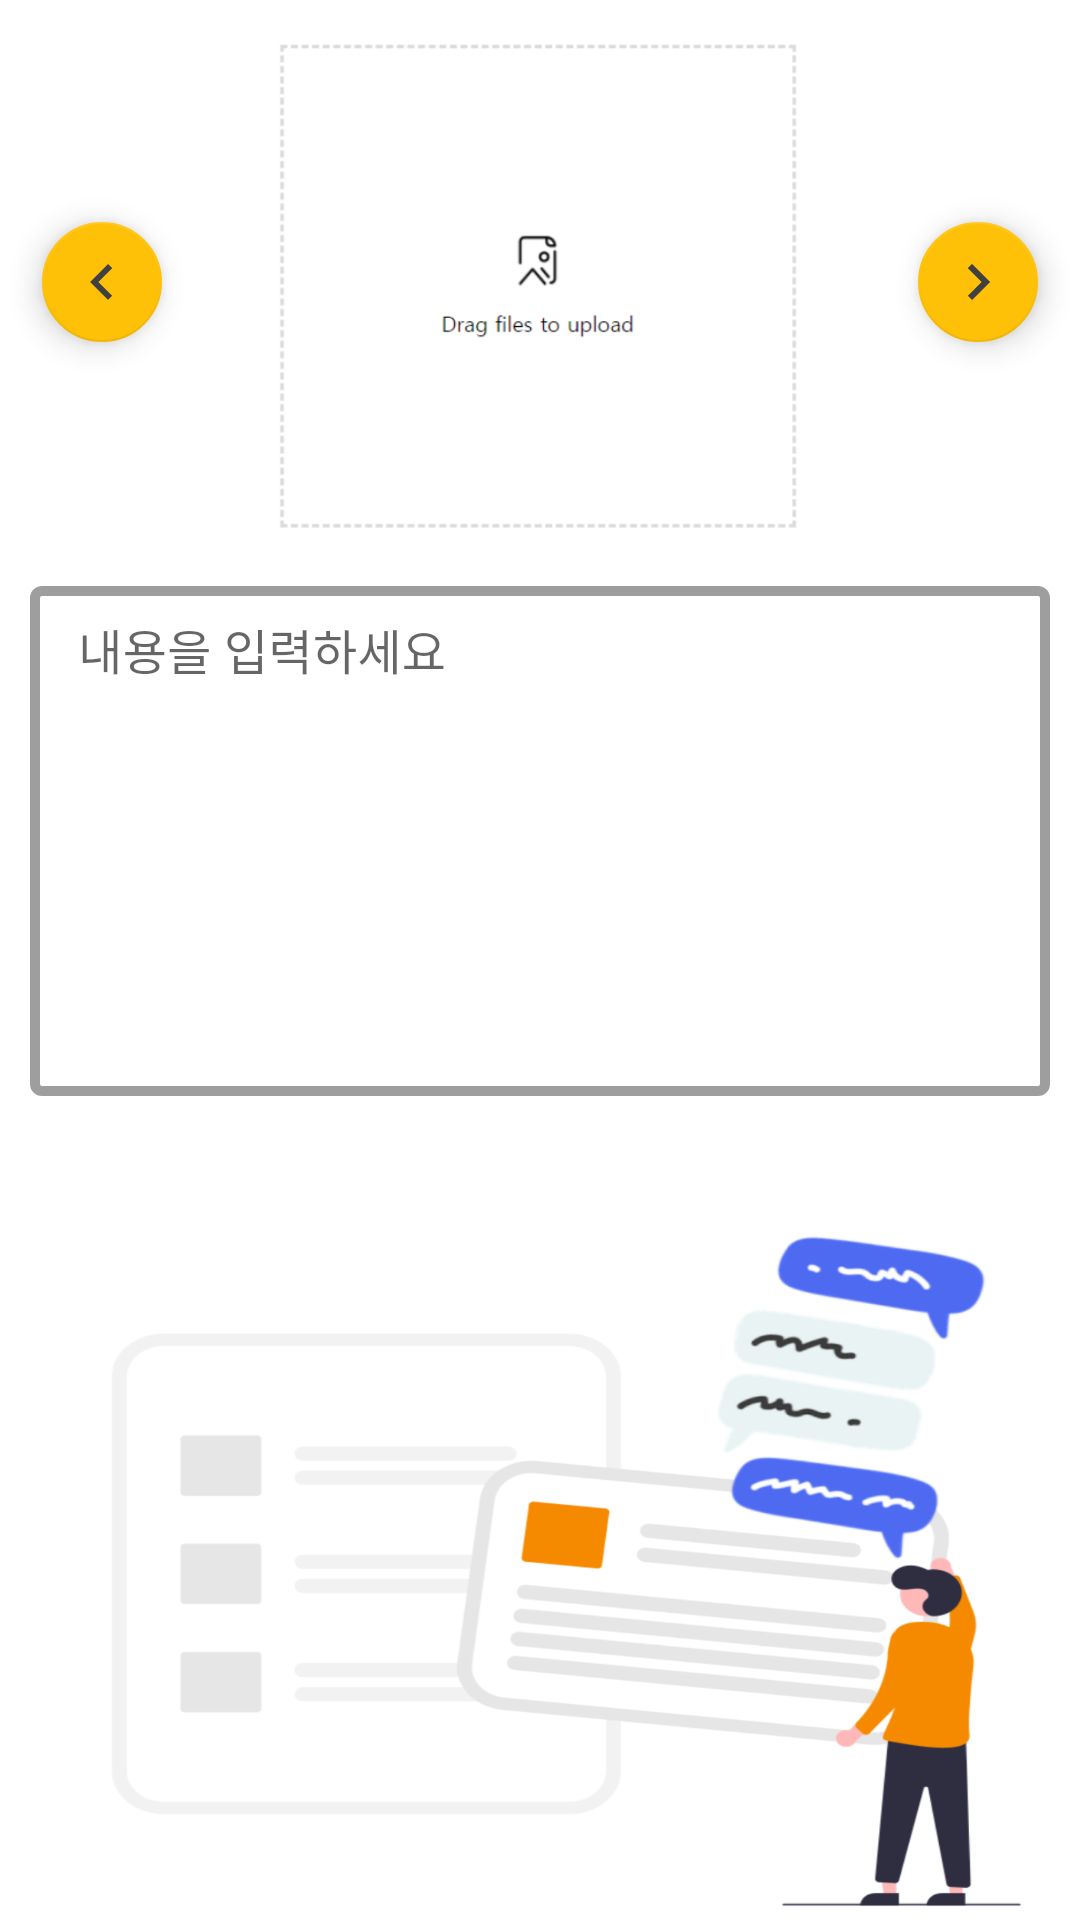

Here is an Android app screen rendered from its layout file. Give the layout XML and the strings, colors and styles it references.
<!-- AndroidManifest.xml: application theme Theme.BorrowThing -->
<!-- res/layout/activity_community_write.xml -->
<?xml version="1.0" encoding="utf-8"?>
<androidx.constraintlayout.widget.ConstraintLayout xmlns:android="http://schemas.android.com/apk/res/android"
    xmlns:app="http://schemas.android.com/apk/res-auto"
    xmlns:tools="http://schemas.android.com/tools"
    android:layout_width="match_parent"
    android:layout_height="match_parent"
    tools:context=".CommunityWriteActivity"
    android:background="@drawable/community_write">

    <LinearLayout
        android:layout_width="match_parent"
        android:layout_height="wrap_content"
        android:orientation="vertical"
        tools:ignore="MissingConstraints">

        <ImageView
            android:id="@+id/imgCommunity"
            android:layout_width="match_parent"
            android:layout_height="170dp"
            android:layout_marginLeft="10dp"
            android:layout_marginTop="10dp"
            android:layout_marginRight="10dp"
            app:srcCompat="@drawable/upload" />

        <com.google.android.material.textfield.TextInputLayout
            style="@style/Widget.MaterialComponents.TextInputLayout.OutlinedBox.Dense"
            android:layout_width="match_parent"
            android:layout_height="wrap_content"
            android:layout_marginStart="10dp"
            android:layout_marginTop="10dp"
            android:layout_marginEnd="10dp"
            android:hint="내용을 입력하세요"
            app:boxStrokeWidth="10px"
            app:boxStrokeWidthFocused="10px"
            app:endIconMode="clear_text"
            app:layout_constraintEnd_toEndOf="parent"
            app:layout_constraintStart_toStartOf="parent"
            app:layout_constraintTop_toTopOf="parent"
            tools:ignore="MissingConstraints">

            <com.google.android.material.textfield.TextInputEditText
                android:id="@+id/txtContent"
                android:layout_width="match_parent"
                android:layout_height="170dp"
                android:gravity="top"
                android:inputType="textMultiLine"/>

        </com.google.android.material.textfield.TextInputLayout>

    </LinearLayout>

    <com.google.android.material.floatingactionbutton.FloatingActionButton
        android:id="@+id/fabLeft"
        android:layout_width="wrap_content"
        android:layout_height="wrap_content"
        android:layout_marginStart="10dp"
        android:layout_marginTop="70dp"
        android:clickable="true"
        android:visibility="visible"
        app:backgroundTint="@color/main"
        app:fabSize="mini"
        app:layout_constraintStart_toStartOf="parent"
        app:layout_constraintTop_toTopOf="parent"
        app:srcCompat="@drawable/ic_left" />

    <com.google.android.material.floatingactionbutton.FloatingActionButton
        android:id="@+id/fabRight"
        android:layout_width="wrap_content"
        android:layout_height="wrap_content"
        android:layout_marginTop="70dp"
        android:layout_marginEnd="10dp"
        android:clickable="true"
        android:visibility="visible"
        app:backgroundTint="@color/main"
        app:fabSize="mini"
        app:layout_constraintEnd_toEndOf="parent"
        app:layout_constraintTop_toTopOf="parent"
        app:srcCompat="@drawable/ic_right" />

</androidx.constraintlayout.widget.ConstraintLayout>
<!-- resources referenced by this layout -->
<resources>
  <color name="main">#FFC107</color>
  <!-- drawable community_write: png bitmap (drawable-v24, 177710 bytes) -->
  <!-- drawable ic_left (drawable) -->
  <vector android:autoMirrored="true" android:height="48dp"
      android:tint="@color/black" android:viewportHeight="24"
      android:viewportWidth="24" android:width="48dp" xmlns:android="http://schemas.android.com/apk/res/android">
      <path android:fillColor="@android:color/white" android:pathData="M15.41,16.59L10.83,12l4.58,-4.59L14,6l-6,6 6,6 1.41,-1.41z"/>
  </vector>
  <!-- drawable ic_right (drawable) -->
  <vector android:autoMirrored="true" android:height="48dp"
      android:tint="@color/black" android:viewportHeight="24"
      android:viewportWidth="24" android:width="48dp" xmlns:android="http://schemas.android.com/apk/res/android">
      <path android:fillColor="@android:color/white" android:pathData="M8.59,16.59L13.17,12 8.59,7.41 10,6l6,6 -6,6 -1.41,-1.41z"/>
  </vector>
  <!-- drawable upload: png bitmap (drawable-v24, 23645 bytes) -->
  <style name="Theme.BorrowThing" parent="Theme.MaterialComponents.DayNight.DarkActionBar">
          
          <item name="colorPrimary">@android:color/holo_orange_light</item>
          <item name="colorPrimaryVariant">@color/black</item>
          <item name="colorOnPrimary">@color/white</item>
          
          <item name="colorSecondary">@color/teal_200</item>
          <item name="colorSecondaryVariant">@color/teal_700</item>
          <item name="colorOnSecondary">@color/black</item>
          
          <item name="android:statusBarColor" tools:targetApi="l">?attr/colorPrimaryVariant</item>
          
      </style>
  <color name="black">#FF404040</color>
  <color name="white">#FFFFFFFF</color>
  <color name="teal_200">#FF03DAC5</color>
  <color name="teal_700">#FF018786</color>
</resources>
